Dataset: img_simulator (GitHub, undo76/CarND-Capstone). Classes: green light, none, red light, yellow light.

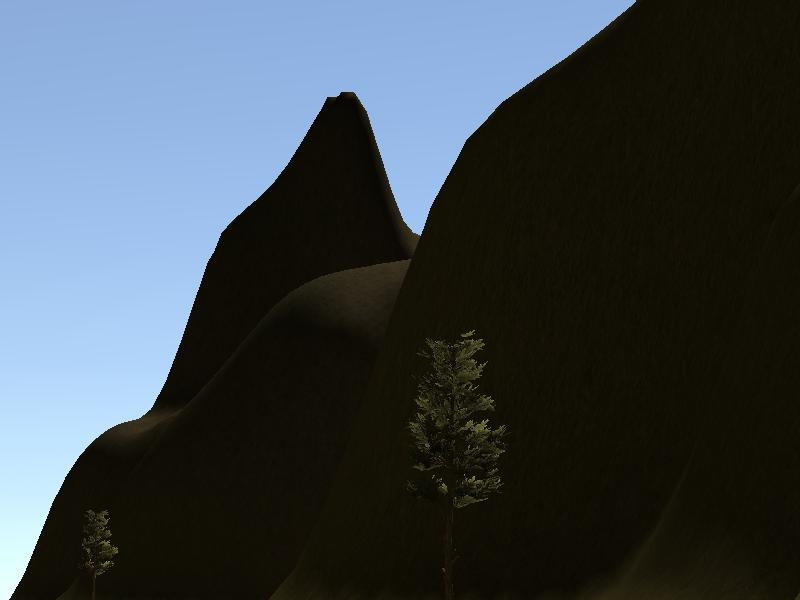
Label: none

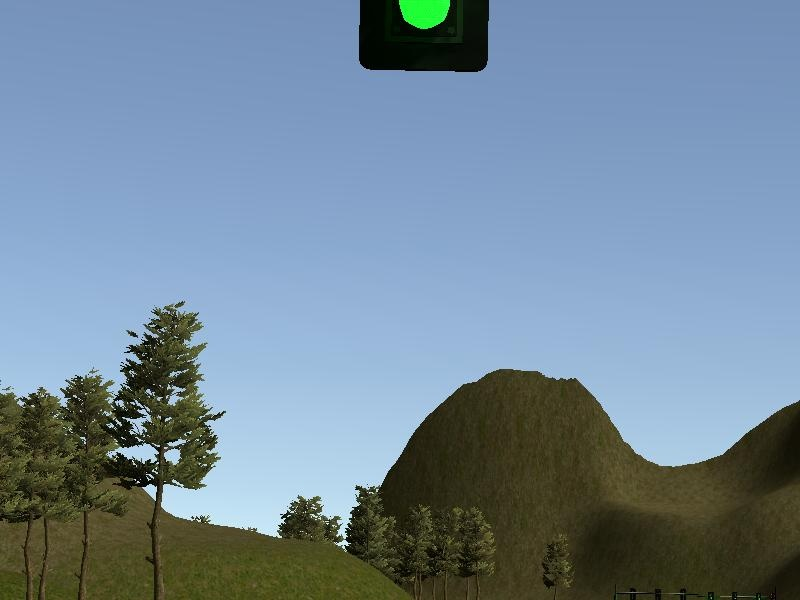
Label: green light

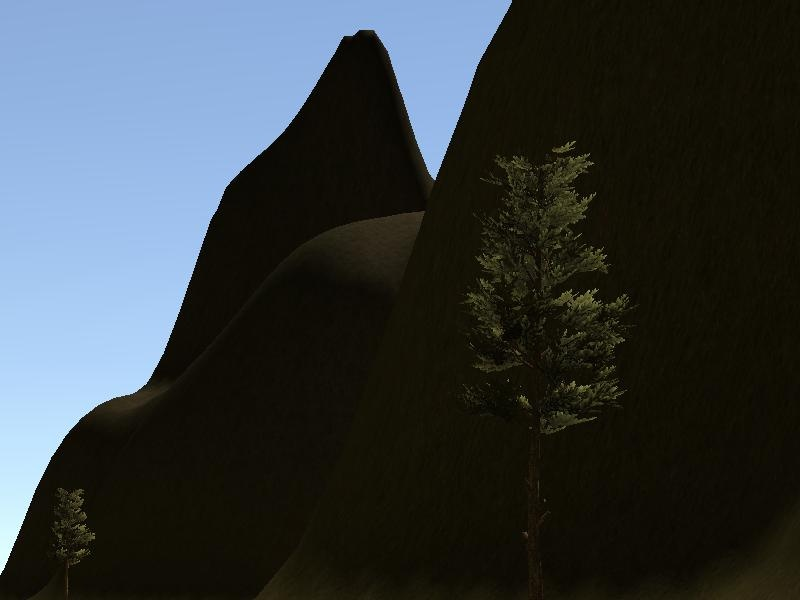
Label: none

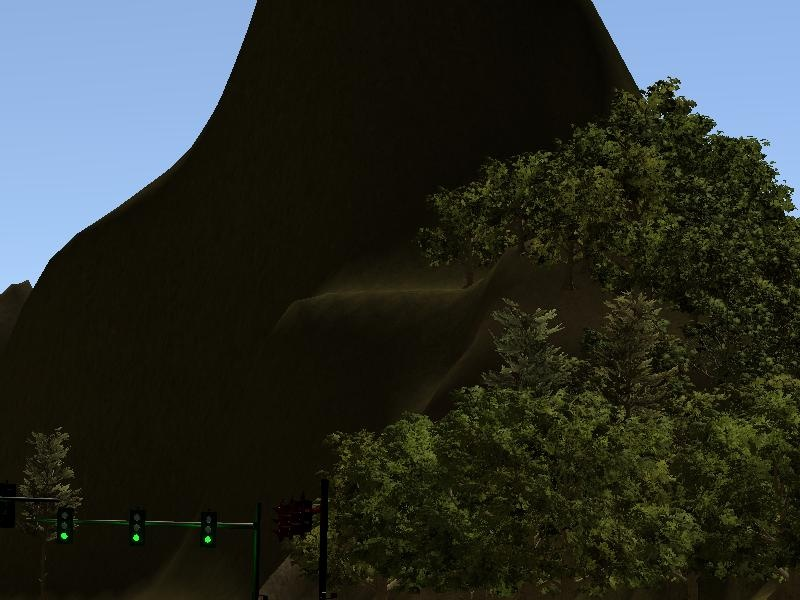
Label: green light

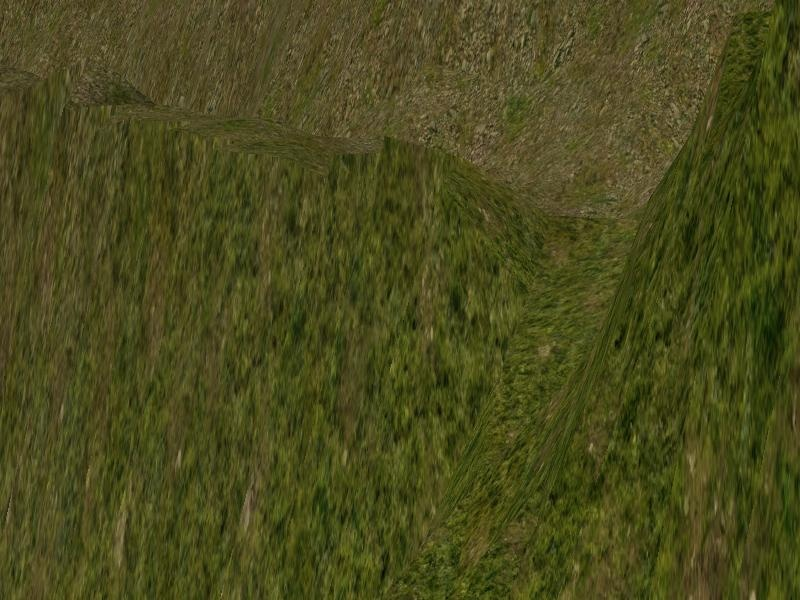
Label: none

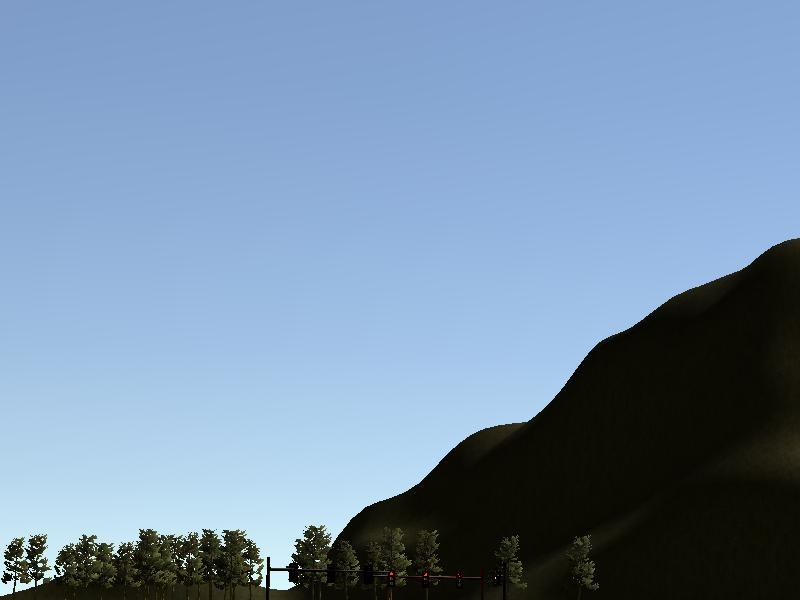
Label: red light
